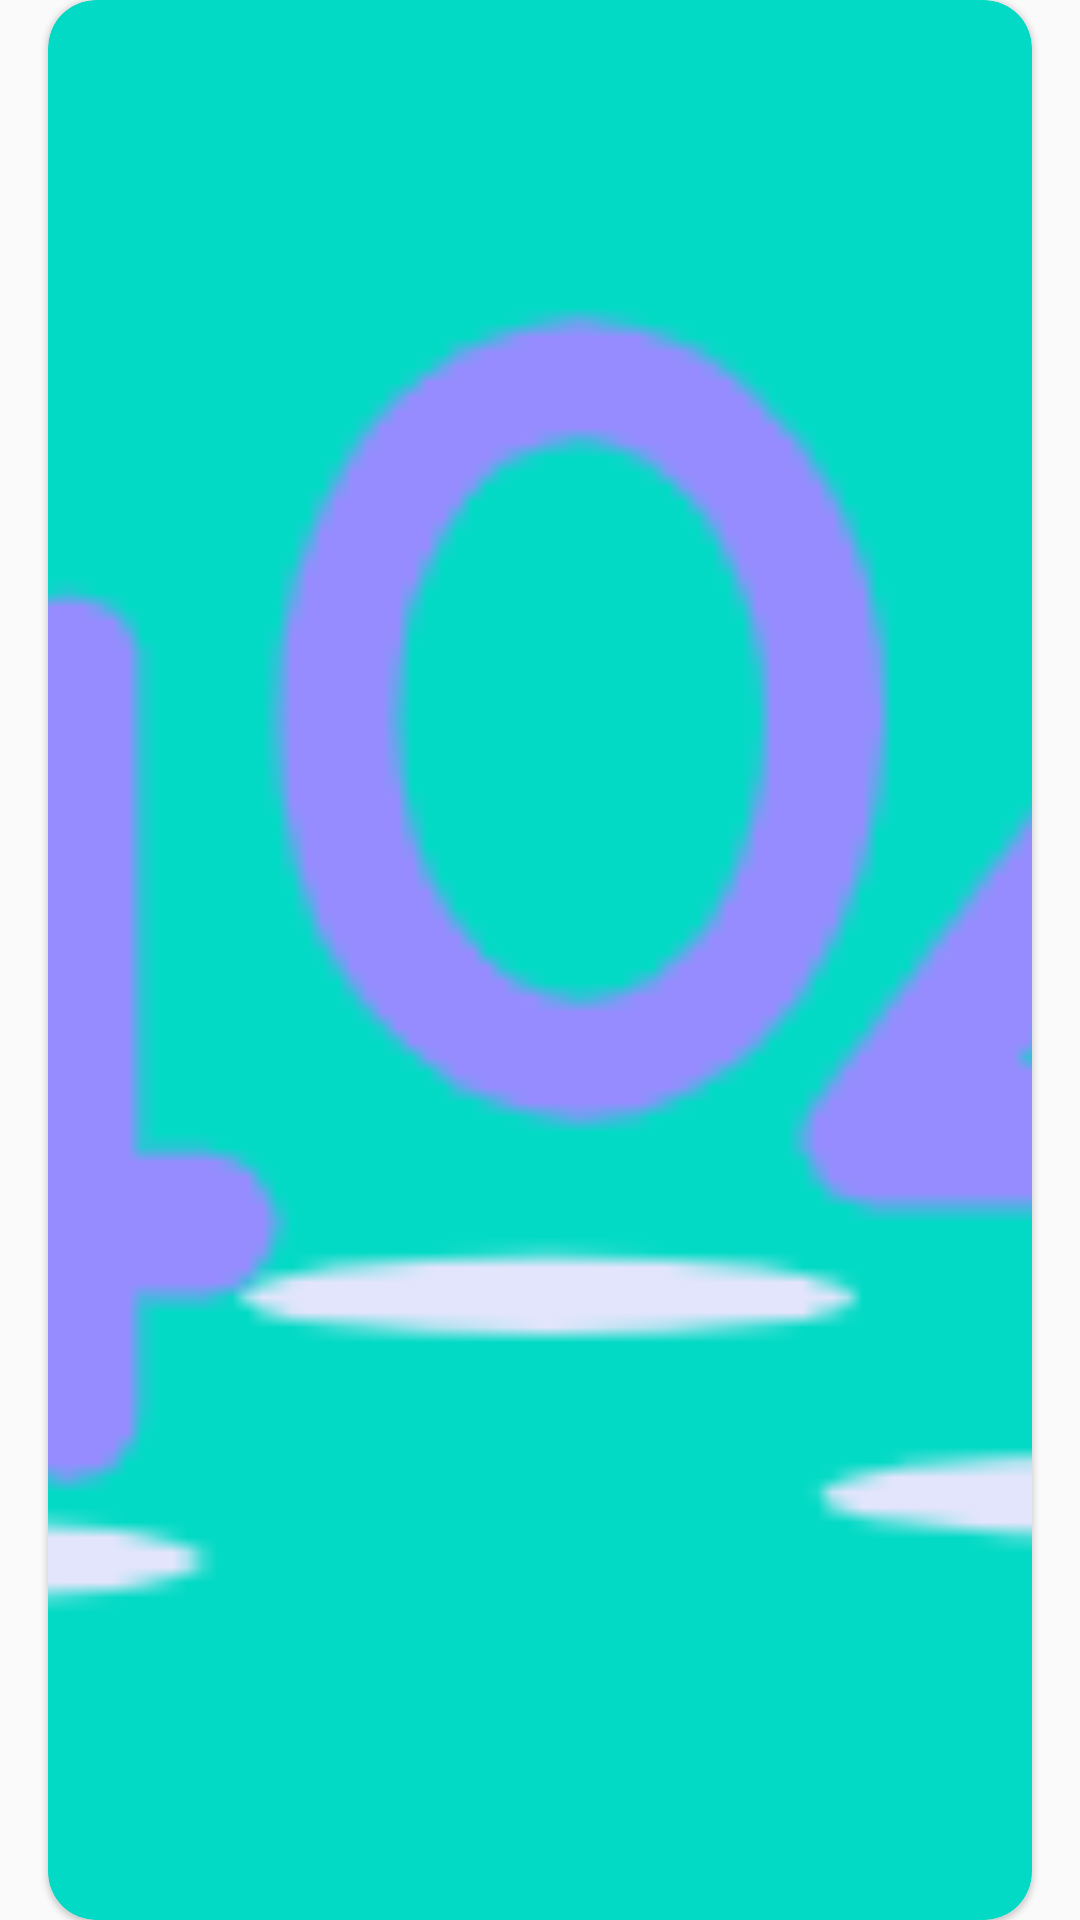

Produce the Android XML layout that renders to this screen, including the resource entries it uses.
<!-- AndroidManifest.xml: application theme Theme.AshCraft -->
<!-- res/layout/fragment_home_pager.xml -->
<?xml version="1.0" encoding="utf-8"?>
<androidx.constraintlayout.widget.ConstraintLayout xmlns:android="http://schemas.android.com/apk/res/android"
    xmlns:app="http://schemas.android.com/apk/res-auto"
    xmlns:tools="http://schemas.android.com/tools"
    android:layout_width="match_parent"
    android:layout_height="match_parent"
    tools:context=".ui.home.HomePagerFragment">

    <com.google.android.material.card.MaterialCardView
        android:layout_width="match_parent"
        android:layout_height="match_parent"
        android:layout_marginHorizontal="16dp"
        android:backgroundTint="@color/teal_200"
        app:cardCornerRadius="16dp"
        app:layout_constraintBottom_toBottomOf="parent"
        app:layout_constraintEnd_toEndOf="parent"
        app:layout_constraintStart_toStartOf="parent"
        app:layout_constraintTop_toTopOf="parent">

        <ImageView
            android:id="@+id/image"
            android:layout_width="match_parent"
            android:layout_height="match_parent"
            android:layout_gravity="center"
            android:scaleType="centerCrop"
            app:srcCompat="@drawable/bitmap_404" />

    </com.google.android.material.card.MaterialCardView>

</androidx.constraintlayout.widget.ConstraintLayout>
<!-- resources referenced by this layout -->
<resources>
  <color name="teal_200">#FF03DAC5</color>
  <!-- drawable bitmap_404: png bitmap (drawable, 4441 bytes) -->
  <style name="Theme.AshCraft" parent="Theme.MaterialComponents.DayNight.NoActionBar.Bridge">
          
          <item name="colorPrimary">@color/purple_500</item>
          <item name="colorPrimaryVariant">@color/purple_700</item>
          <item name="colorOnPrimary">@color/white</item>
          
          <item name="colorSecondary">@color/teal_200</item>
          <item name="colorSecondaryVariant">@color/teal_700</item>
          <item name="colorOnSecondary">@color/black</item>
          
          <item name="android:statusBarColor" tools:targetApi="l">?attr/colorPrimaryVariant</item>
          
      </style>
  <color name="purple_500">#FF6200EE</color>
  <color name="purple_700">#FF3700B3</color>
  <color name="white">#FFFFFFFF</color>
  <color name="teal_700">#FF018786</color>
  <color name="black">#FF000000</color>
</resources>
